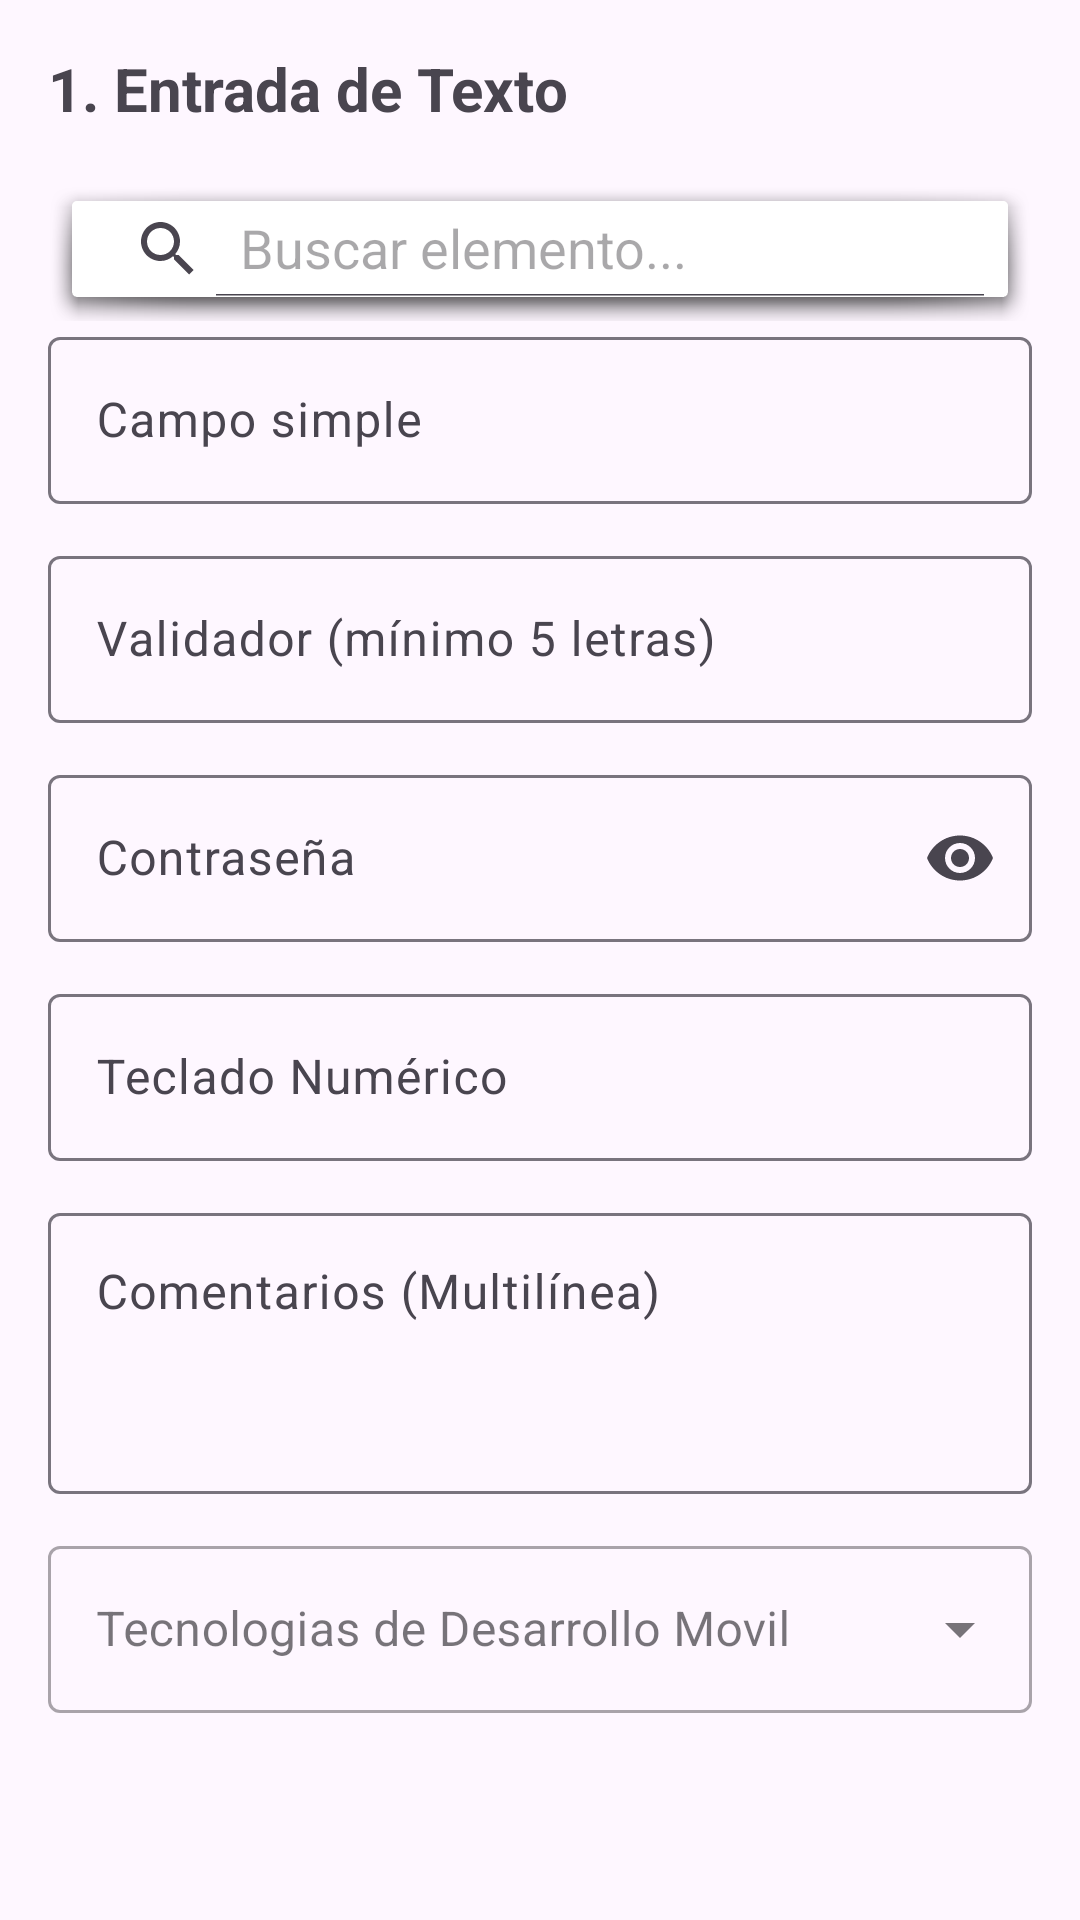

Reconstruct the res/layout file that produces this screen, plus the resources it refers to.
<!-- AndroidManifest.xml: application theme Theme.ElementosBasicos -->
<!-- res/layout/fragment_input.xml -->
<?xml version="1.0" encoding="utf-8"?>
<ScrollView xmlns:android="http://schemas.android.com/apk/res/android"
    xmlns:app="http://schemas.android.com/apk/res-auto"
    android:layout_width="match_parent"
    android:layout_height="match_parent"
    android:fillViewport="true">

    <LinearLayout
        android:layout_width="match_parent"
        android:layout_height="wrap_content"
        android:orientation="vertical"
        android:padding="16dp">

        <TextView
            android:layout_width="wrap_content"
            android:layout_height="wrap_content"
            android:text="1. Entrada de Texto"
            android:textSize="20sp"
            android:textStyle="bold"
            android:layout_marginBottom="16dp"/>

        <androidx.appcompat.widget.SearchView
            android:layout_width="match_parent"
            android:layout_height="wrap_content"
            android:background="@drawable/abc_popup_background_mtrl_mult"
            app:iconifiedByDefault="false"
            app:queryHint="Buscar elemento..." />

        <com.google.android.material.textfield.TextInputLayout
            android:layout_width="match_parent"
            android:layout_height="wrap_content"
            android:hint="Campo simple"
            android:layout_marginBottom="12dp">
            <com.google.android.material.textfield.TextInputEditText
                android:layout_width="match_parent"
                android:layout_height="wrap_content" />
        </com.google.android.material.textfield.TextInputLayout>

        <com.google.android.material.textfield.TextInputLayout
            android:id="@+id/layoutError"
            android:layout_width="match_parent"
            android:layout_height="wrap_content"
            android:hint="Validador (mínimo 5 letras)"
            android:layout_marginBottom="12dp">
            <com.google.android.material.textfield.TextInputEditText
                android:id="@+id/etError"
                android:layout_width="match_parent"
                android:layout_height="wrap_content" />
        </com.google.android.material.textfield.TextInputLayout>

        <com.google.android.material.textfield.TextInputLayout
            android:layout_width="match_parent"
            android:layout_height="wrap_content"
            android:hint="Contraseña"
            app:endIconMode="password_toggle"
            android:layout_marginBottom="12dp">
            <com.google.android.material.textfield.TextInputEditText
                android:layout_width="match_parent"
                android:layout_height="wrap_content"
                android:inputType="textPassword" />
        </com.google.android.material.textfield.TextInputLayout>

        <com.google.android.material.textfield.TextInputLayout
            android:layout_width="match_parent"
            android:layout_height="wrap_content"
            android:hint="Teclado Numérico"
            android:layout_marginBottom="12dp">
            <com.google.android.material.textfield.TextInputEditText
                android:layout_width="match_parent"
                android:layout_height="wrap_content"
                android:inputType="number" />
        </com.google.android.material.textfield.TextInputLayout>

        <com.google.android.material.textfield.TextInputLayout
            android:layout_width="match_parent"
            android:layout_height="wrap_content"
            android:hint="Comentarios (Multilínea)"
            android:layout_marginBottom="12dp">
            <com.google.android.material.textfield.TextInputEditText
                android:layout_width="match_parent"
                android:layout_height="wrap_content"
                android:inputType="textMultiLine"
                android:minLines="3"
                android:gravity="top" />
        </com.google.android.material.textfield.TextInputLayout>

        <com.google.android.material.textfield.TextInputLayout
            style="@style/Widget.MaterialComponents.TextInputLayout.OutlinedBox.ExposedDropdownMenu"
            android:layout_width="match_parent"
            android:layout_height="wrap_content"
            android:hint="Tecnologias de Desarrollo Movil"
            android:layout_marginBottom="12dp">
            <AutoCompleteTextView
                android:id="@+id/autoCompleteMenu"
                android:layout_width="match_parent"
                android:layout_height="wrap_content"
                android:inputType="none" />
        </com.google.android.material.textfield.TextInputLayout>

    </LinearLayout>
</ScrollView>
<!-- resources referenced by this layout -->
<resources>
  <style name="Theme.ElementosBasicos" parent="Base.Theme.ElementosBasicos" />
  <style name="Base.Theme.ElementosBasicos" parent="Theme.Material3.DayNight.NoActionBar">
          
          
      </style>
</resources>
